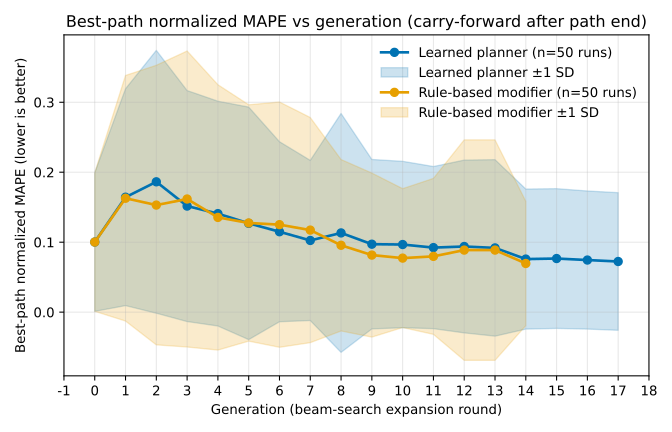

The data file committed next to this chart (first rows):
mode, generation, mean_mape_normalized, sd_mape_normalized, n_runs
planner, 0, 0.1002, 0.09902, 50
planner, 1, 0.1643, 0.155, 50
planner, 2, 0.1863, 0.1878, 50
planner, 3, 0.1516, 0.1651, 50
planner, 4, 0.1408, 0.1606, 50
planner, 5, 0.1269, 0.1662, 50
planner, 6, 0.1149, 0.1287, 50
planner, 7, 0.1025, 0.1144, 50
planner, 8, 0.1132, 0.1707, 50
planner, 9, 0.09713, 0.1211, 50
planner, 10, 0.09666, 0.1189, 50
planner, 11, 0.09226, 0.1159, 50
planner, 12, 0.09384, 0.1235, 50
planner, 13, 0.09182, 0.1261, 50
planner, 14, 0.07586, 0.1001, 50
planner, 15, 0.07663, 0.09986, 50
planner, 16, 0.07448, 0.09868, 50
planner, 17, 0.0724, 0.09835, 50
rule_based, 0, 0.1002, 0.09902, 50
rule_based, 1, 0.1628, 0.1755, 50
rule_based, 2, 0.153, 0.1998, 50
rule_based, 3, 0.1617, 0.2115, 50
rule_based, 4, 0.1354, 0.1896, 50
rule_based, 5, 0.1275, 0.1689, 50
rule_based, 6, 0.1251, 0.1753, 50
rule_based, 7, 0.1173, 0.1609, 50
rule_based, 8, 0.09559, 0.1225, 50
rule_based, 9, 0.08155, 0.1172, 50
rule_based, 10, 0.07724, 0.09926, 50
rule_based, 11, 0.07973, 0.1115, 50
rule_based, 12, 0.08869, 0.1576, 50
rule_based, 13, 0.08869, 0.1576, 50
rule_based, 14, 0.06958, 0.08884, 50
